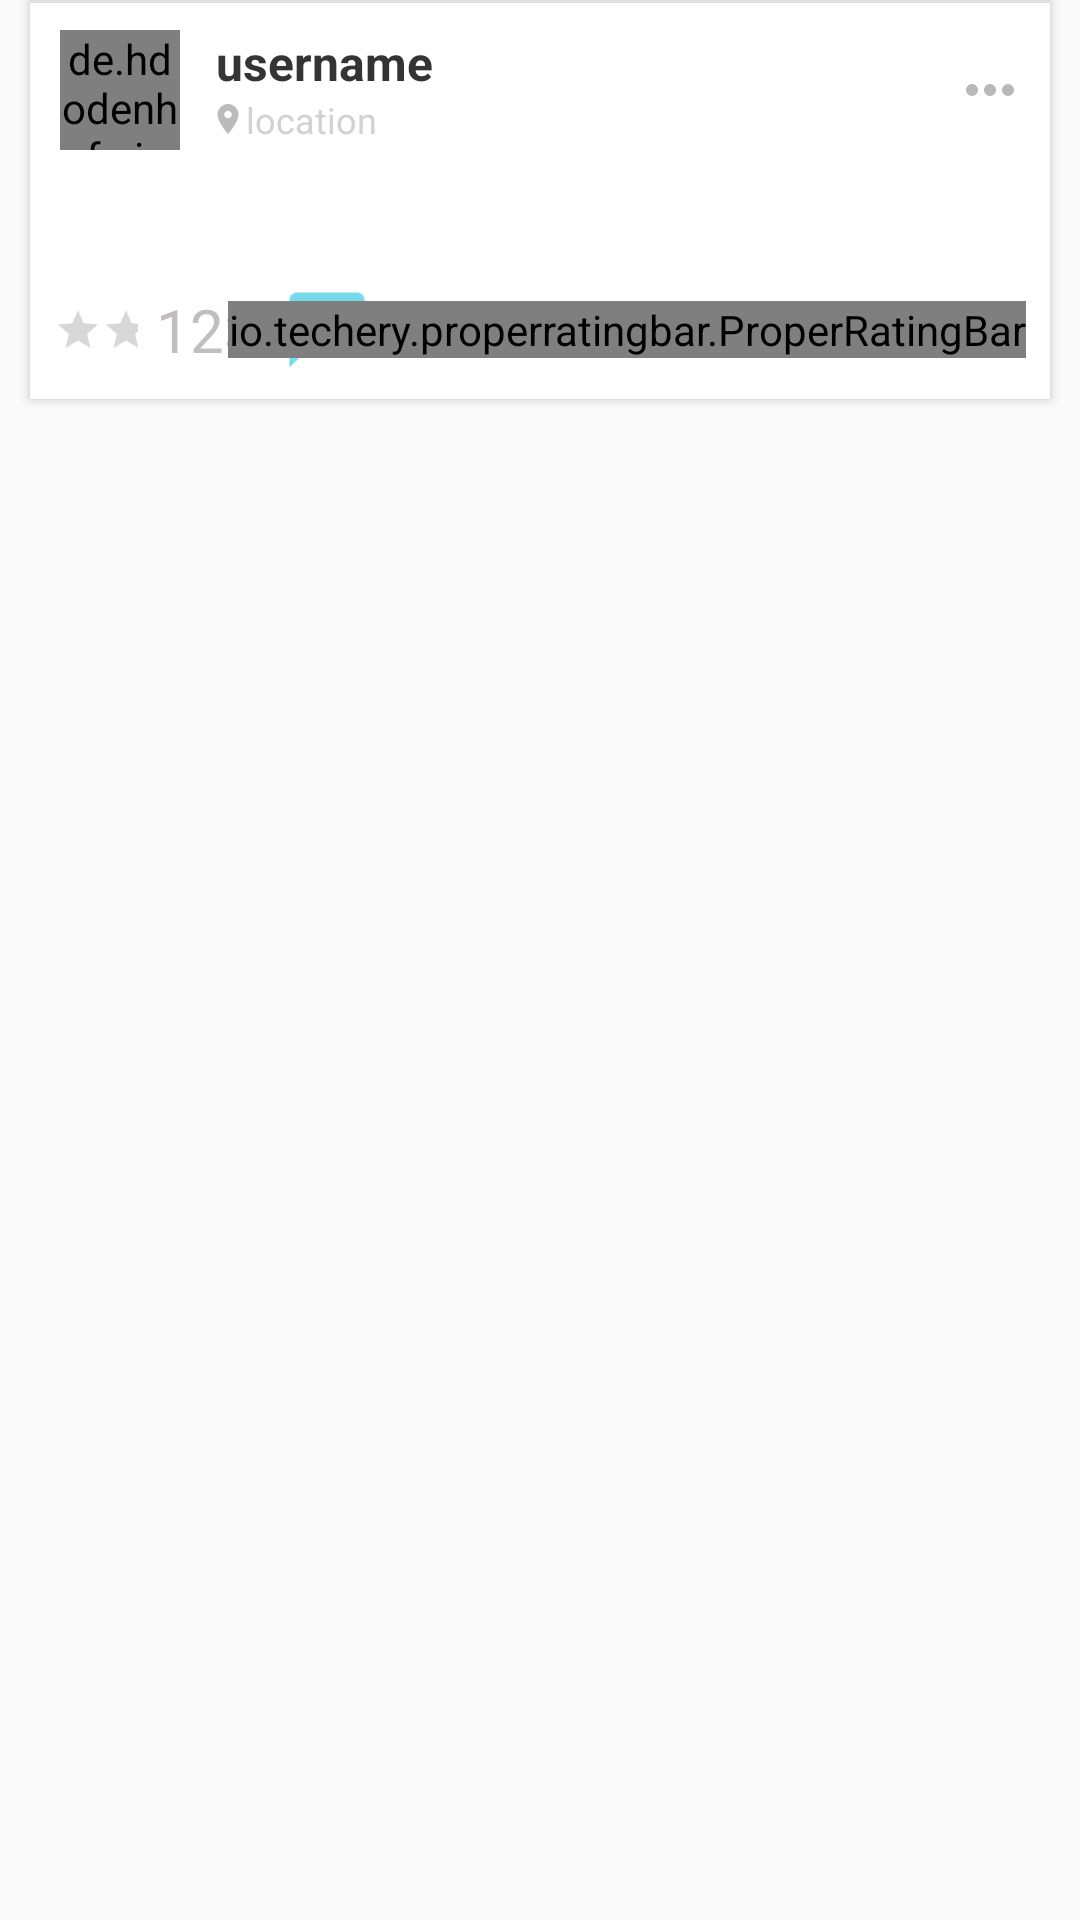

Android layout source for this screen:
<!-- AndroidManifest.xml: application theme AppTheme -->
<!-- res/layout/post_item.xml -->
<?xml version="1.0" encoding="utf-8"?>
<RelativeLayout
    xmlns:android="http://schemas.android.com/apk/res/android"
    xmlns:app="http://schemas.android.com/apk/res-auto"
    android:layout_width="match_parent"
    android:layout_height="wrap_content">


    <LinearLayout
        android:layout_width="match_parent"
        android:layout_height="wrap_content"
        android:layout_marginLeft="10dp"
        android:layout_marginRight="10dp"
        android:layout_marginBottom="15dp"
        android:elevation="@dimen/post_elevation"
        android:background="@drawable/border_top"
        android:orientation="vertical">

        <RelativeLayout
            android:layout_width="match_parent"
            android:layout_height="wrap_content">

            <LinearLayout
                android:layout_width="match_parent"
                android:layout_height="wrap_content"
                android:orientation="horizontal">

                <de.hdodenhof.circleimageview.CircleImageView
                    android:id="@+id/image_profile"
                    android:layout_width="40dp"
                    android:layout_height="40dp"
                    android:layout_margin="10dp"
                    android:src="@mipmap/ic_launcher" />

                <RelativeLayout
                    android:layout_width="wrap_content"
                    android:layout_height="wrap_content"
                    android:layout_marginTop="10dp">
                <TextView
                    android:id="@+id/username"
                    android:layout_width="wrap_content"
                    android:layout_height="wrap_content"
                    android:text="username"
                    android:layout_marginStart="2dp"
                    android:textColor="@color/colorPrimaryDark"
                    android:textSize="16sp"
                    android:textStyle="bold" />

                    <ImageView
                        android:id="@+id/location_icon"
                        android:layout_width="12sp"
                        android:layout_height="16sp"
                        android:src="@drawable/ic_location"
                        android:layout_below="@+id/username"
                        android:contentDescription="location_icon" />

                <TextView
                    android:id="@+id/location"
                    android:layout_width="wrap_content"
                    android:layout_height="wrap_content"
                    android:layout_below="@+id/username"
                    android:layout_toEndOf="@+id/location_icon"
                    android:text="location"
                    android:textColor="@color/colorGray"
                    android:textSize="12sp" />

                </RelativeLayout>

            </LinearLayout>

            <RelativeLayout
                android:layout_width="match_parent"
                android:layout_height="60dp">

                <ImageView
                    android:id="@+id/save"
                    android:layout_width="30dp"
                    android:layout_height="30dp"
                    android:layout_centerVertical="true"
                    android:layout_toStartOf="@+id/options"
                    android:src="@drawable/ic_save" />

                <ImageView
                    android:id="@+id/options"
                    android:layout_width="wrap_content"
                    android:layout_height="wrap_content"
                    android:layout_alignParentEnd="true"
                    android:layout_centerVertical="true"
                    android:padding="8dp"
                    android:src="@drawable/ic_options" />

            </RelativeLayout>
        </RelativeLayout>

        <ImageView
            android:id="@+id/post_image"
            android:layout_width="match_parent"
            android:layout_height="wrap_content"
            android:src="@mipmap/ic_launcher" />

        <TextView
            android:id="@+id/read_more"
            android:layout_width="match_parent"
            android:layout_height="35dp"
            android:text="@string/read_more"
            android:textStyle="bold"
            android:gravity="right|center_vertical"
            android:textColor="@color/colorWhite"
            android:textSize="18sp"
            android:alpha=".8"
            android:visibility="gone"
            android:background="@drawable/link_bar_gradient"
            />

        <TextView
            android:id="@+id/description"
            android:layout_width="wrap_content"
            android:layout_height="wrap_content"
            android:layout_marginStart="8dp"
            android:layout_marginTop="8dp"
            android:textColor="@color/colorPrimaryDark" />

        <RelativeLayout
            android:layout_width="match_parent"
            android:layout_height="wrap_content"
            android:padding="8dp">

            <ImageView
                android:id="@+id/like"
                android:layout_width="30dp"
                android:layout_height="30dp"
                android:src="@drawable/ic_like" />

            <TextView
                android:id="@+id/likes"
                android:layout_width="wrap_content"
                android:layout_height="wrap_content"
                android:layout_marginStart="4dp"
                android:layout_marginEnd="8dp"
                android:text="123"
                android:textSize="20sp"
                android:textColor="@color/colorAccent"
                android:layout_centerVertical="true"
                android:layout_toEndOf="@+id/like"/>


            <ImageView
                android:id="@+id/comment"
                android:layout_width="30dp"
                android:layout_height="30dp"
                android:layout_toEndOf="@+id/likes"
                android:src="@drawable/ic_comment" />

            <TextView
                android:id="@+id/comments"
                android:layout_width="wrap_content"
                android:layout_height="wrap_content"
                android:layout_marginStart="4dp"
                android:text="20"
                android:textSize="20sp"
                android:layout_centerVertical="true"
                android:layout_toEndOf="@+id/comment"
                android:textColor="@color/colorAccent" />

            <RatingBar
                android:id="@+id/ratingBar"
                style="@android:style/Widget.DeviceDefault.Light.RatingBar.Small"
                android:layout_width="wrap_content"
                android:layout_height="wrap_content"
                android:layout_centerVertical="true"
                android:layout_toStartOf="@+id/priceBar"
                android:layout_marginEnd="30dp"
                android:max="5"
                android:progressTint="@color/colorRatingYellow"
                android:stepSize="1" />

            <io.techery.properratingbar.ProperRatingBar
                android:id="@+id/priceBar"
                android:layout_width="wrap_content"
                android:layout_height="wrap_content"
                android:textSize="18sp"
                android:textStyle="bold"
                android:layout_centerVertical="true"
                android:layout_alignParentEnd="true"
                android:max="5"
                android:stepSize="1"
                app:prb_symbolicTick="$"
                app:prb_symbolicTickNormalColor="@android:color/darker_gray"
                app:prb_symbolicTickSelectedColor="#8AC448"
                app:prb_totalTicks="5"
                />

        </RelativeLayout>

    </LinearLayout>

</RelativeLayout>
<!-- resources referenced by this layout -->
<resources>
  <color name="colorAccent">#c2bdbf</color>
  <color name="colorGray">#D4D1D6</color>
  <color name="colorPrimaryDark">#343434</color>
  <color name="colorRatingYellow">#F5E824</color>
  <color name="colorWhite">#FFFF</color>
  <dimen name="post_elevation">2dp</dimen>
  <!-- drawable border_top (drawable) -->
  <?xml version="1.0" encoding="utf-8"?>
  <layer-list xmlns:android="http://schemas.android.com/apk/res/android">
      <item>
          <shape android:shape="rectangle">
              <stroke
                  android:width="1sp"
                  android:color="@color/colorPostTopGray" />
              <solid android:color="@color/colorWhite" />
          </shape>
      </item>
      <item android:bottom="0dp" android:top="1dp">
          <shape android:shape="rectangle">
              <stroke android:width="2dp" android:color="@color/colorWhite" />
          </shape>
      </item>
  </layer-list>
  <!-- drawable ic_comment: png bitmap (drawable-hdpi, 196 bytes) -->
  <!-- drawable ic_location (drawable-anydpi) -->
  <vector xmlns:android="http://schemas.android.com/apk/res/android"
      android:width="24dp"
      android:height="24dp"
      android:viewportWidth="24"
      android:viewportHeight="24"
      android:tint="#AAAAAA"
      android:alpha="0.8">
      <path
          android:fillColor="#FF000000"
          android:pathData="M12,2C8.13,2 5,5.13 5,9c0,5.25 7,13 7,13s7,-7.75 7,-13c0,-3.87 -3.13,-7 -7,-7zM12,11.5c-1.38,0 -2.5,-1.12 -2.5,-2.5s1.12,-2.5 2.5,-2.5 2.5,1.12 2.5,2.5 -1.12,2.5 -2.5,2.5z"/>
  </vector>
  <!-- drawable ic_options (drawable-anydpi) -->
  <vector xmlns:android="http://schemas.android.com/apk/res/android"
      android:width="24dp"
      android:height="24dp"
      android:viewportWidth="24"
      android:viewportHeight="24"
      android:tint="#A7A7A7"
      android:alpha="0.8">
      <path
          android:fillColor="#FF000000"
          android:pathData="M6,10c-1.1,0 -2,0.9 -2,2s0.9,2 2,2 2,-0.9 2,-2 -0.9,-2 -2,-2zM18,10c-1.1,0 -2,0.9 -2,2s0.9,2 2,2 2,-0.9 2,-2 -0.9,-2 -2,-2zM12,10c-1.1,0 -2,0.9 -2,2s0.9,2 2,2 2,-0.9 2,-2 -0.9,-2 -2,-2z"/>
  </vector>
  <!-- drawable link_bar_gradient (drawable) -->
  <?xml version="1.0" encoding="utf-8"?>
  <selector xmlns:android="http://schemas.android.com/apk/res/android">
      <item>
          <shape>
              <gradient
                  android:angle="0"
                  android:startColor="@color/colorPurple"
                  android:endColor="@color/colorBlue"
                  android:type="linear"/>
          </shape>
      </item>
  </selector>
  <string name="read_more">"Read more &gt;    "</string>
  <style name="AppTheme" parent="Theme.AppCompat.Light.NoActionBar">
          
          <item name="colorPrimary">@color/colorPrimary</item>
          <item name="colorPrimaryDark">@color/colorPrimaryDark</item>
          <item name="colorAccent">@color/colorAccent</item>
      </style>
  <color name="colorPostTopGray">#E0E0E0</color>
  <color name="colorPurple">#BD33E0</color>
  <color name="colorBlue">#24C6DC</color>
  <color name="colorPrimary">#455cde</color>
</resources>
